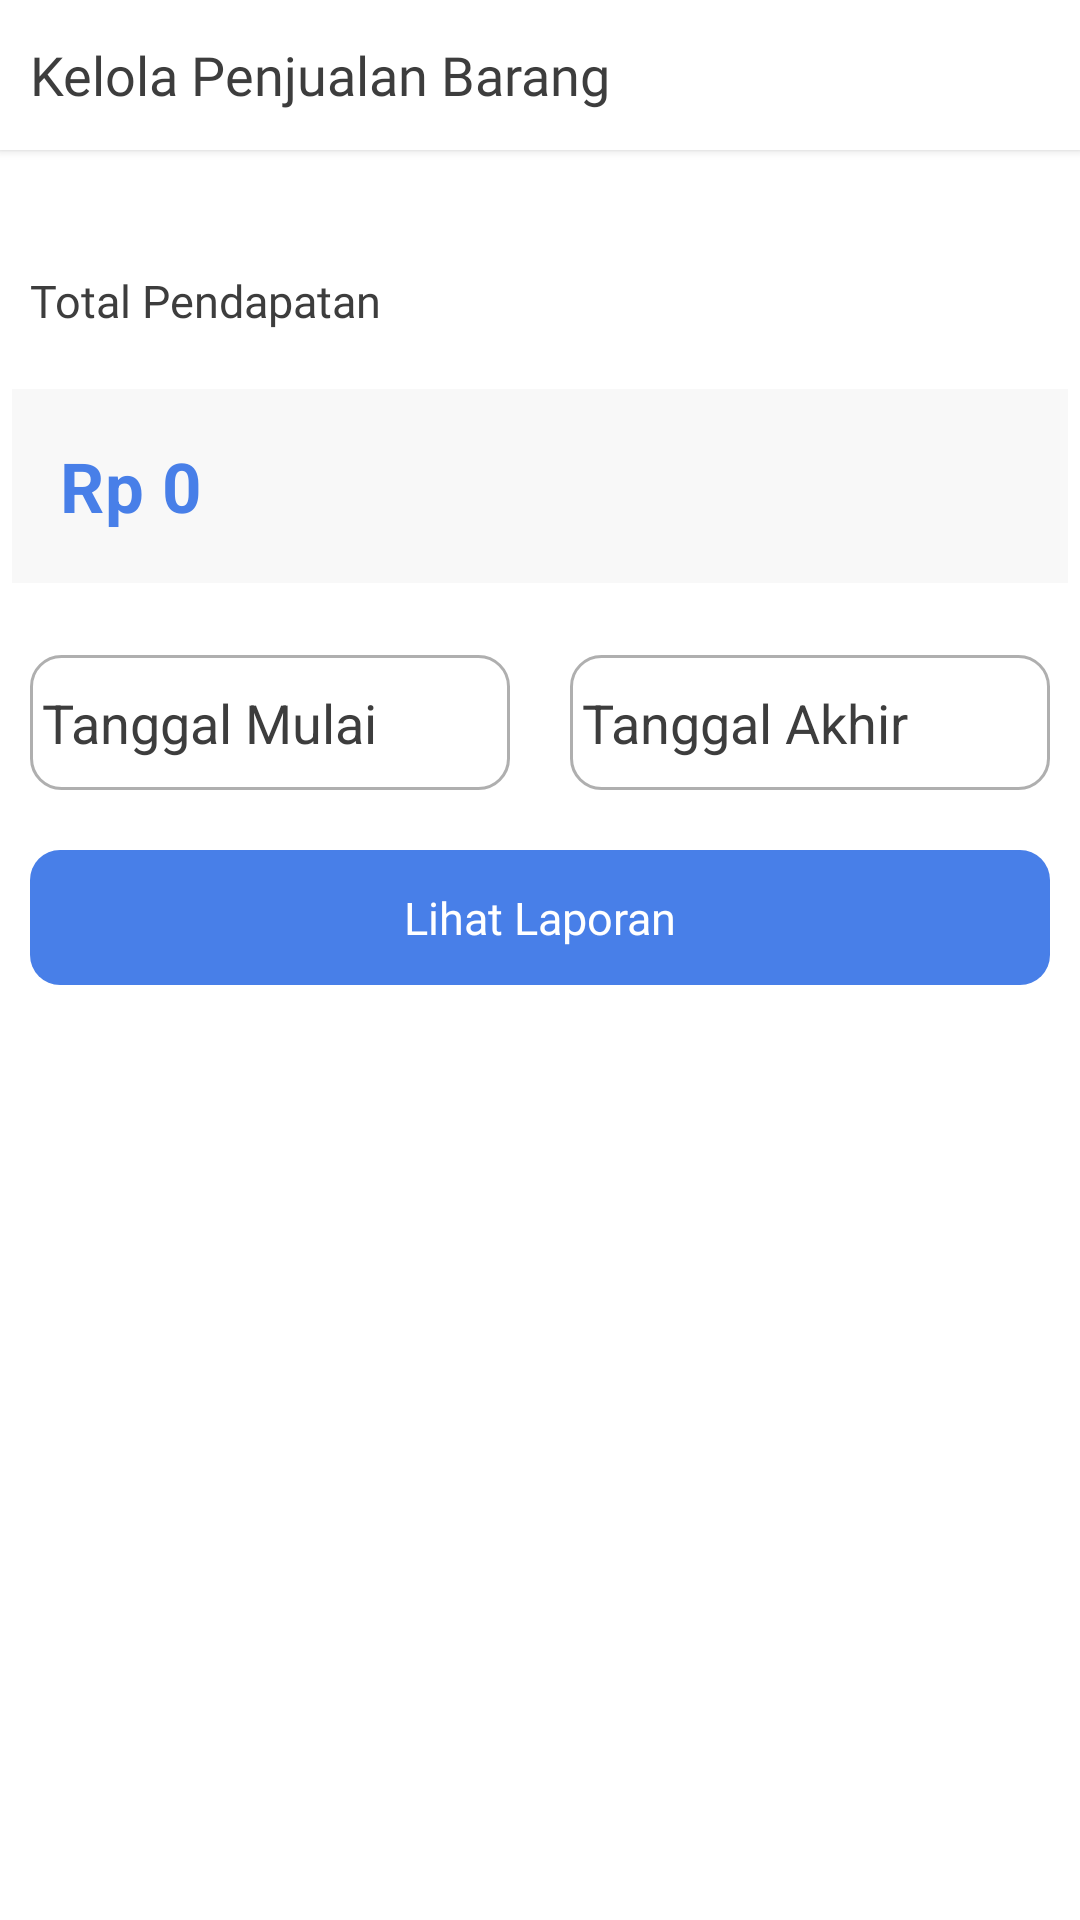

Reconstruct the res/layout file that produces this screen, plus the resources it refers to.
<!-- AndroidManifest.xml: application theme Theme.AdminJilBabQu -->
<!-- res/layout/activity_laporan.xml -->
<?xml version="1.0" encoding="utf-8"?>
<LinearLayout xmlns:android="http://schemas.android.com/apk/res/android"
    xmlns:app="http://schemas.android.com/apk/res-auto"
    xmlns:tools="http://schemas.android.com/tools"
    android:layout_width="match_parent"
    android:layout_height="match_parent"
    android:background="@color/white"
    android:orientation="vertical"
    tools:context=".menu.LaporanActivity">

    <androidx.cardview.widget.CardView
        android:id="@+id/toolbar"
        android:layout_width="match_parent"
        android:layout_height="wrap_content"
        app:cardBackgroundColor="@color/colorPrimary"
        app:cardCornerRadius="0dp"
        app:cardElevation="2dp">

        <RelativeLayout
            android:layout_width="match_parent"
            android:layout_height="50dp"
            android:background="@color/white">

            <TextView
                android:layout_width="match_parent"
                android:layout_height="match_parent"
                android:layout_marginStart="10dp"
                android:fontFamily="@font/poppins_bold"
                android:gravity="center_vertical"
                android:text="Kelola Penjualan Barang"
                android:textColor="@color/black"
                android:textSize="@dimen/fontsize18"
                tools:ignore="Autofill,HardcodedText,TextFields" />
        </RelativeLayout>
    </androidx.cardview.widget.CardView>

    <TextView
        android:layout_width="match_parent"
        android:layout_height="wrap_content"
        android:layout_marginTop="30dp"
        android:fontFamily="@font/poppins_medium"
        android:padding="10dp"
        android:text="Total Pendapatan"
        android:textColor="@color/black"
        android:textSize="@dimen/fontsize15" />

    <com.google.android.material.textfield.TextInputLayout
        style="@style/Widget.MaterialComponents.TextInputLayout.OutlinedBox"
        android:layout_width="match_parent"
        android:layout_height="wrap_content"
        android:layout_margin="4dp">

        <EditText
            android:id="@+id/et_total"
            android:layout_width="match_parent"
            android:layout_height="wrap_content"
            android:background="@color/colorGrey"
            android:focusable="false"
            android:maxLines="1"
            android:text="Rp 0"
            android:textColor="@color/colorPrimary"
            android:textSize="@dimen/fontsize23"
            android:textStyle="bold"
            tools:ignore="Autofill,HardcodedText,UnusedAttribute" />
    </com.google.android.material.textfield.TextInputLayout>

    <LinearLayout
        android:layout_width="match_parent"
        android:layout_height="wrap_content"
        android:layout_marginTop="10dp"
        android:orientation="horizontal"
        android:weightSum="2">

        <EditText
            android:id="@+id/et_mulai"
            android:layout_width="0dp"
            android:layout_height="45dp"
            android:layout_margin="10dp"
            android:layout_weight="1"
            android:background="@drawable/btn_grey_outline"
            android:drawableEnd="@drawable/ic_baseline_keyboard_arrow_down_24"
            android:drawablePadding="10dp"
            android:focusable="false"
            android:hint="Tanggal Mulai"
            android:padding="4dp"
            android:textColor="@color/black"
            android:textColorHint="@color/black" />

        <EditText
            android:id="@+id/et_akhir"
            android:layout_width="0dp"
            android:layout_height="45dp"
            android:layout_margin="10dp"
            android:layout_weight="1"
            android:background="@drawable/btn_grey_outline"
            android:drawableEnd="@drawable/ic_baseline_keyboard_arrow_down_24"
            android:drawablePadding="10dp"
            android:focusable="false"
            android:hint="Tanggal Akhir"
            android:padding="4dp"
            android:textColor="@color/black"
            android:textColorHint="@color/black" />
    </LinearLayout>

    <TextView
        android:id="@+id/text_simpan"
        android:layout_width="match_parent"
        android:layout_height="45dp"
        android:layout_marginStart="10dp"
        android:layout_marginTop="10dp"
        android:layout_marginEnd="10dp"
        android:layout_marginBottom="10dp"
        android:background="@drawable/btn_primary"
        android:fontFamily="@font/poppins_medium"
        android:gravity="center"
        android:padding="8dp"
        android:text="Lihat Laporan"
        android:textColor="@color/white"
        android:textSize="@dimen/fontsize15"
        tools:ignore="Autofill,HardcodedText,TextFields" />

    <androidx.recyclerview.widget.RecyclerView
        android:id="@+id/rv_data"
        android:layout_width="match_parent"
        android:layout_height="wrap_content" />

</LinearLayout>
<!-- resources referenced by this layout -->
<resources>
  <color name="black">#FF3d3d3d</color>
  <color name="colorGrey">#FFF8F8F8</color>
  <color name="colorPrimary">#FF487FE8</color>
  <color name="white">#FFFFFFFF</color>
  <dimen name="fontsize15">15sp</dimen>
  <dimen name="fontsize18">18sp</dimen>
  <dimen name="fontsize23">23sp</dimen>
  <!-- drawable btn_grey_outline (drawable) -->
  <?xml version="1.0" encoding="utf-8"?>
  <selector xmlns:android="http://schemas.android.com/apk/res/android">
      <item android:state_pressed="true">
          <shape android:shape="rectangle">
              <corners android:radius="10dp" />
              <stroke android:width="1dp" android:color="@color/white" />
              <solid android:color="@color/white" />
          </shape>
      </item>
      <item>
          <shape android:shape="rectangle">
              <corners android:radius="10dp" />
              <stroke android:width="1dp" android:color="@color/colorGrey2" />
              <gradient android:angle="45" android:endColor="@color/white" android:startColor="@color/white" />
          </shape>
      </item>
  </selector>
  <!-- drawable btn_primary (drawable) -->
  <?xml version="1.0" encoding="utf-8"?>
  <selector xmlns:android="http://schemas.android.com/apk/res/android">
      <item android:state_pressed="true">
          <shape android:shape="rectangle">
              <corners android:radius="10dp" />
              <solid android:color="@color/colorPrimary" />
          </shape>
      </item>
      <item>
          <shape android:shape="rectangle">
              <corners android:radius="10dp" />
              <gradient android:angle="45" android:endColor="@color/colorPrimary" android:startColor="@color/colorPrimary" />
          </shape>
      </item>
  </selector>
  <style name="Theme.AdminJilBabQu" parent="Theme.MaterialComponents.DayNight.NoActionBar">
          
          <item name="colorPrimary">@color/purple_500</item>
          <item name="colorPrimaryVariant">@color/purple_700</item>
          <item name="colorOnPrimary">@color/white</item>
          
          <item name="colorSecondary">@color/teal_200</item>
          <item name="colorSecondaryVariant">@color/teal_700</item>
          <item name="colorOnSecondary">@color/black</item>
          
          <item name="android:statusBarColor" tools:targetApi="l">?attr/colorPrimaryVariant</item>
          
      </style>
  <color name="colorGrey2">#AFAFAF</color>
  <color name="purple_500">#FF6200EE</color>
  <color name="purple_700">#FF3700B3</color>
  <color name="teal_200">#FF03DAC5</color>
  <color name="teal_700">#FF018786</color>
</resources>
